The GitHub repository cony-su/Detecci-n-Fatiga contains a labelled image folder "dataset" with 3 categories: obstruido, abierto, cerrado. Examples follow, each with its label.

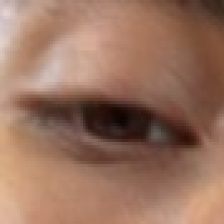
Label: abierto

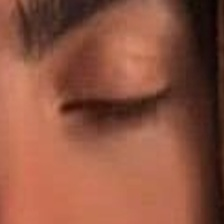
Label: cerrado

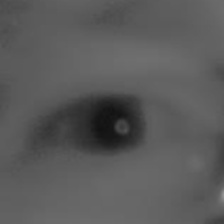
Label: abierto

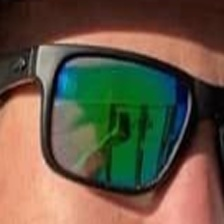
Label: obstruido

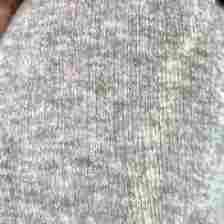
Label: obstruido

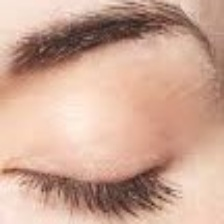
Label: cerrado
